Image classification data set "tea sickness dataset" (Hews99vi/Tea-diseases-Detection-model on GitHub). Class labels (8): anthracnose, algal leaf, bird eye spot, brown blight, gray light, healthy, red leaf spot, white spot.

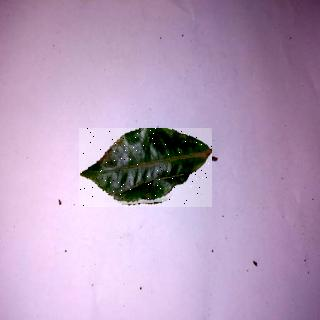
Label: bird eye spot

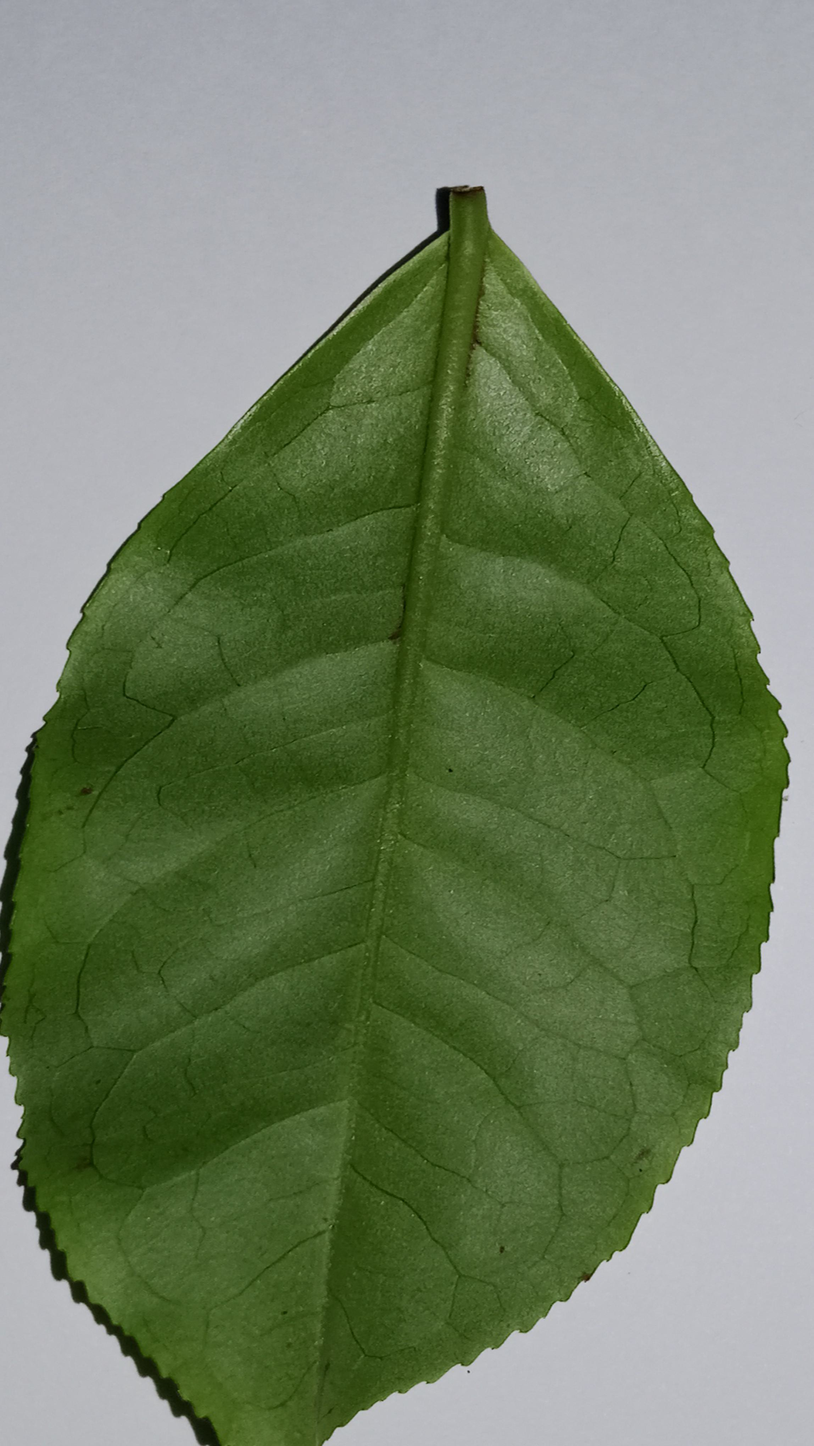
Label: healthy

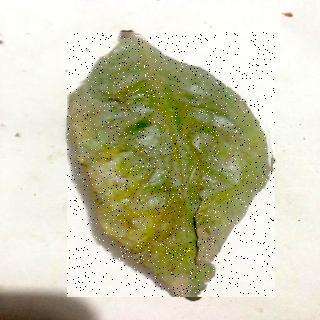
Label: red leaf spot

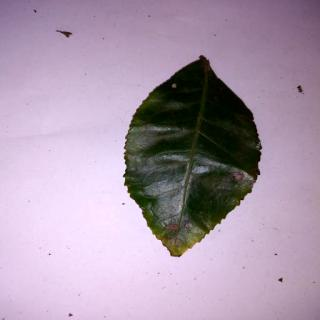
Label: anthracnose

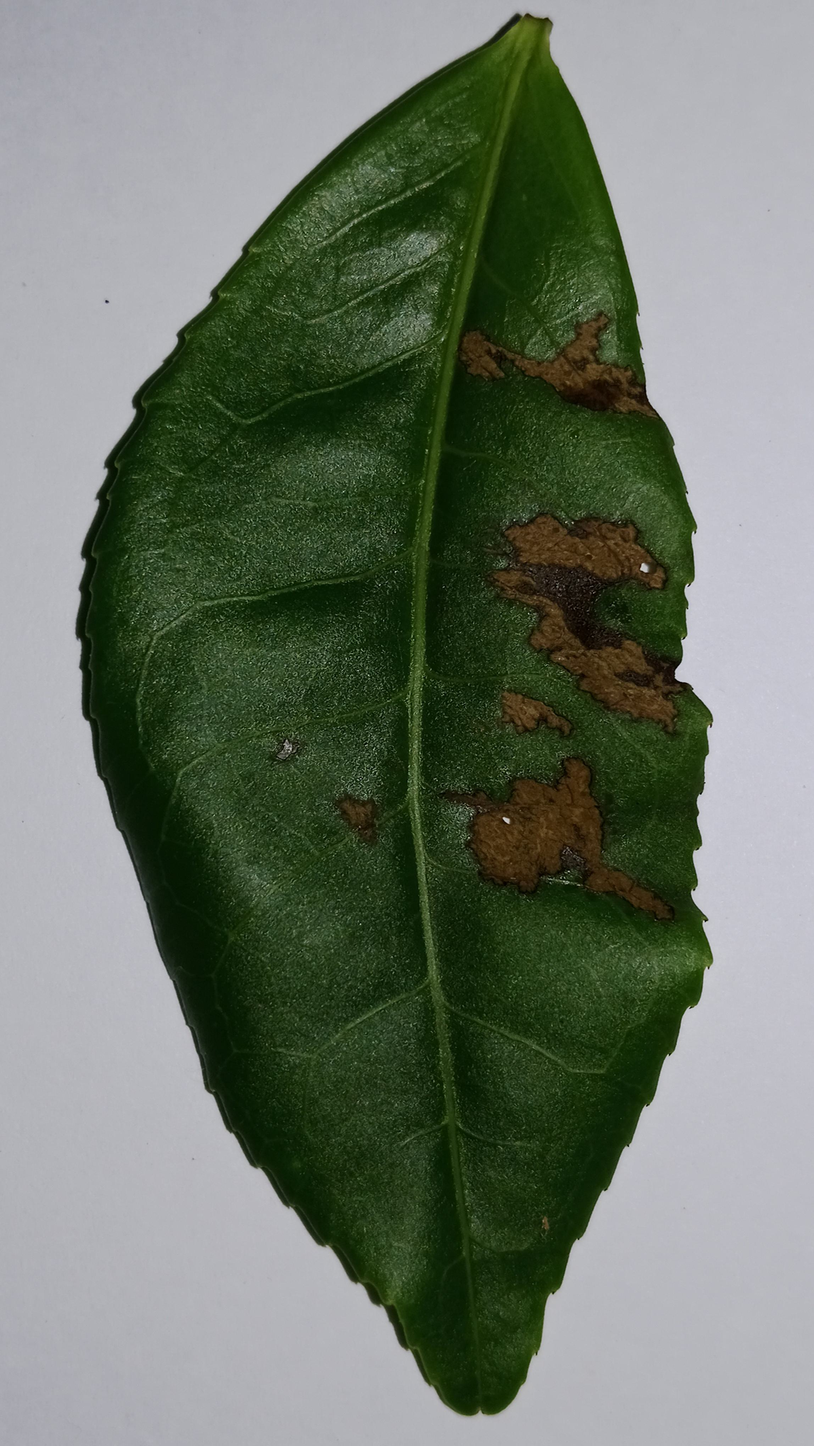
Label: gray light

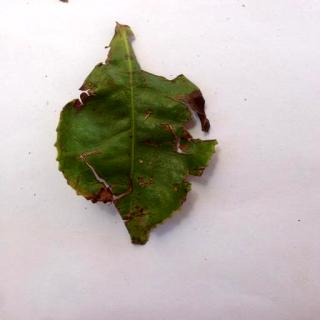
Label: algal leaf
